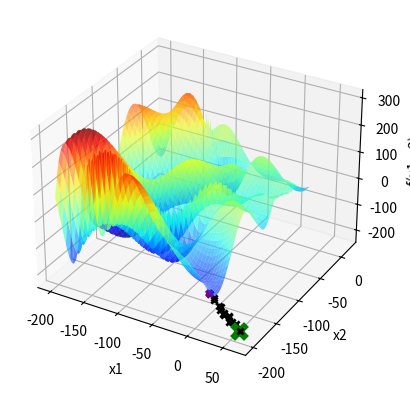

The matplotlib source for this figure:
import numpy as np
import matplotlib . pyplot as plt

def f(x1 , x2 ):
    return (-(x2 + 47) * np.sin(np.sqrt(np.abs(x1/2 + (x2 + 47)))) - x1 * np.sin(np.sqrt(np.abs(x1 - (x2 + 47)))))

x1 = np.linspace ( -200 ,20 ,1000)

X1, X2 = np.meshgrid(x1, x1)
Y = f(X1, X2)

fig = plt.figure()
ax = fig.add_subplot(111, projection='3d')
ax.plot_surface(X1, X2, Y, cmap='jet', alpha=0.6)

ax.set_xlabel('x1')
ax.set_ylabel('x2')
ax.set_zlabel('f(x1, x2)')


itMax = 1000

# HILL CLIMBING--------------------------------------------------------NÃO CERTO----------------
X0_1 = 20
X0_2 = -200
E = 5
maxNeighbor = 30
Hill_Xbest1 = X0_1
Hill_Xbest2 = X0_2
Hill_Fbest = f(Hill_Xbest1, Hill_Xbest2)
k = 0
melhoria = True
ax.scatter(Hill_Xbest1, Hill_Xbest2, Hill_Fbest, marker='x', color='purple',linewidths=3)
contador = 0
while k < itMax and melhoria:
    l = 0
    melhoria = False
    while l < maxNeighbor:
        l += 1
        y1 = np.random.uniform(low=Hill_Xbest1 - E, high=Hill_Xbest1 + E)
        y2 = np.random.uniform(low=Hill_Xbest2 - E, high=Hill_Xbest2 + E)
        F = f(y1, y2)
        
        if F < Hill_Fbest:
            contador = 0
            Hill_Xbest1 = y1
            Hill_Xbest2 = y2
            Hill_Fbest = F
            melhoria = True
            ax.scatter(y1, y2, F, marker='x', color='k', linewidths=2)
            plt.pause(0.1)
            break
        else:
            contador += 1
        if contador == 50:
            break
    k += 1


ax.scatter(Hill_Xbest1, Hill_Xbest2, Hill_Fbest, marker='x', color='green',s=100,linewidths=5)

plt.show()